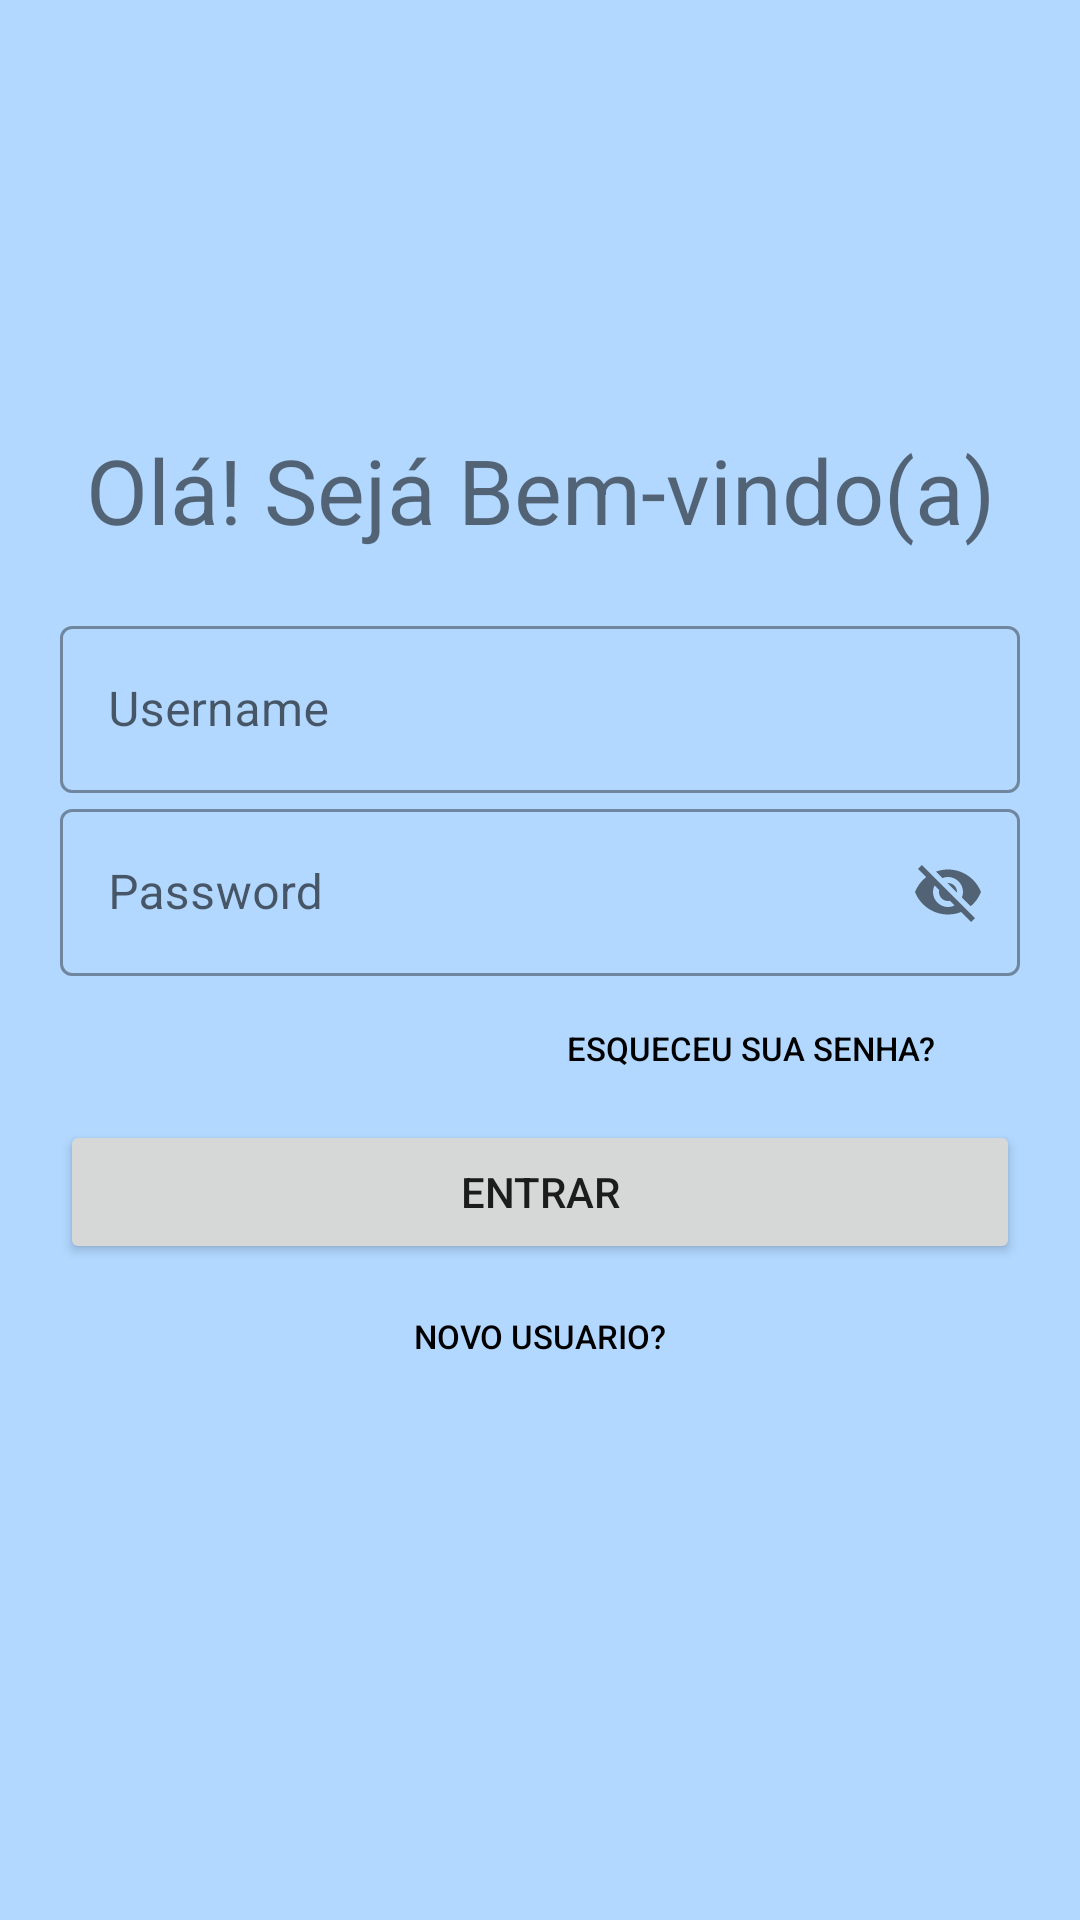

The Android layout XML behind this screen, and the referenced resources:
<!-- AndroidManifest.xml: application theme Theme.PetsHouse -->
<!-- res/layout/activity_login.xml -->
<?xml version="1.0" encoding="utf-8"?>
<LinearLayout xmlns:android="http://schemas.android.com/apk/res/android"
    xmlns:app="http://schemas.android.com/apk/res-auto"
    xmlns:tools="http://schemas.android.com/tools"
    android:layout_width="match_parent"
    android:layout_height="match_parent"
    android:background="#B2D8FF"
    android:orientation="vertical"
    android:padding="20dp"
    tools:context=".LoginActivity"
    >

    <ImageView
        android:layout_width="123dp"
        android:layout_height="123dp"
        android:layout_gravity="center"
        android:background="#B2D8FF"
        android:src="@drawable/logo" />

    <TextView
        android:id="@+id/login_title"
        android:layout_width="match_parent"
        android:layout_height="wrap_content"
        android:text="Olá! Sejá Bem-vindo(a)"
        android:textAlignment="center"
        android:textSize="30sp" />


    <LinearLayout
        android:layout_width="match_parent"
        android:layout_height="wrap_content"
        android:layout_marginTop="20dp"
        android:layout_marginBottom="20dp"
        android:orientation="vertical">


        <com.google.android.material.textfield.TextInputLayout
            android:id="@+id/txt_username"
            style="@style/Widget.MaterialComponents.TextInputLayout.OutlinedBox"
            android:layout_width="match_parent"
            android:layout_height="wrap_content"
            android:hint="Username">

            <com.google.android.material.textfield.TextInputEditText
                android:layout_width="match_parent"
                android:layout_height="wrap_content" />


        </com.google.android.material.textfield.TextInputLayout>

        <com.google.android.material.textfield.TextInputLayout
            android:id="@+id/txt_password"
            style="@style/Widget.MaterialComponents.TextInputLayout.OutlinedBox"
            android:layout_width="match_parent"
            android:layout_height="wrap_content"
            android:hint="Password"
            app:passwordToggleEnabled="true"
            >

            <com.google.android.material.textfield.TextInputEditText
                android:layout_width="match_parent"
                android:layout_height="wrap_content" />


        </com.google.android.material.textfield.TextInputLayout>

        <Button
            android:id="@+id/btn_forget"
            android:layout_width="180dp"
            android:layout_height="wrap_content"
            android:layout_gravity="right"
            android:background="#00000000"
            android:elevation="0dp"
            android:text="Esqueceu sua senha?"
            android:textColor="@color/black"
            android:textSize="11dp" />

        <Button
            android:id="@+id/btn_sign_in"
            android:layout_width="match_parent"
            android:layout_height="wrap_content"
            android:text="Entrar" />

        <Button
            android:id="@+id/btn_sign_up"
            android:layout_width="match_parent"
            android:layout_height="wrap_content"
            android:background="#00000000"
            android:elevation="0dp"
            android:text="Novo usuario?"
            android:textColor="@color/black"
            android:textSize="11dp" />

    </LinearLayout>


</LinearLayout>
<!-- resources referenced by this layout -->
<resources>
  <style name="Theme.PetsHouse" parent="Theme.MaterialComponents.Light.NoActionBar">
          
          <item name="android:font">@font/roboto</item>
      </style>
  <!-- not gathered from this repository: default colours our renderer supplied (Android Studio template values) -->
  <color name="black">#FF000000</color>
</resources>
